pico-8 play session: no input (idle), after a click and taps of 🅾, ❎, 🅾+❎, 🅾 in the second before t = 0

[t = 1 s] idle ~1s (no d-pad/buttons)
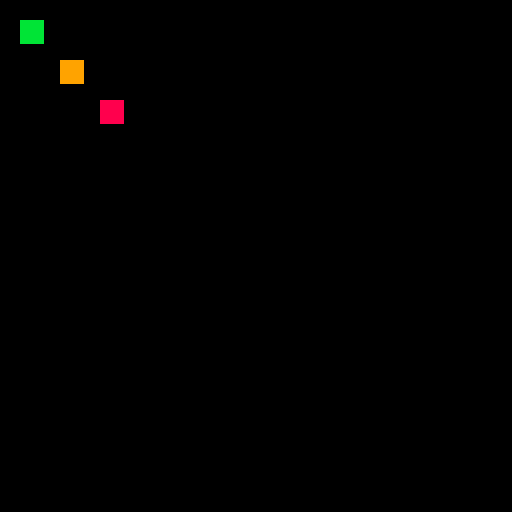

pico-8 cartridge
version 29
__lua__
function _draw()
 cls()
	pal(10,11)
	rectfill(5,5,10,10,10)
	
	pal({[12]=9, [14]=8})
	
	rectfill(15,15,20,20,12)
	rectfill(25,25,30,30,14)
end
__gfx__
00000000000000000000000000000000000000000000000000000000000000000000000000000000000000000000000000000000000000000000000000000000
00000000000000000000000000000000000000000000000000000000000000000000000000000000000000000000000000000000000000000000000000000000
00700700000000000000000000000000000000000000000000000000000000000000000000000000000000000000000000000000000000000000000000000000
00077000000000000000000000000000000000000000000000000000000000000000000000000000000000000000000000000000000000000000000000000000
00077000000000000000000000000000000000000000000000000000000000000000000000000000000000000000000000000000000000000000000000000000
00700700000000000000000000000000000000000000000000000000000000000000000000000000000000000000000000000000000000000000000000000000
